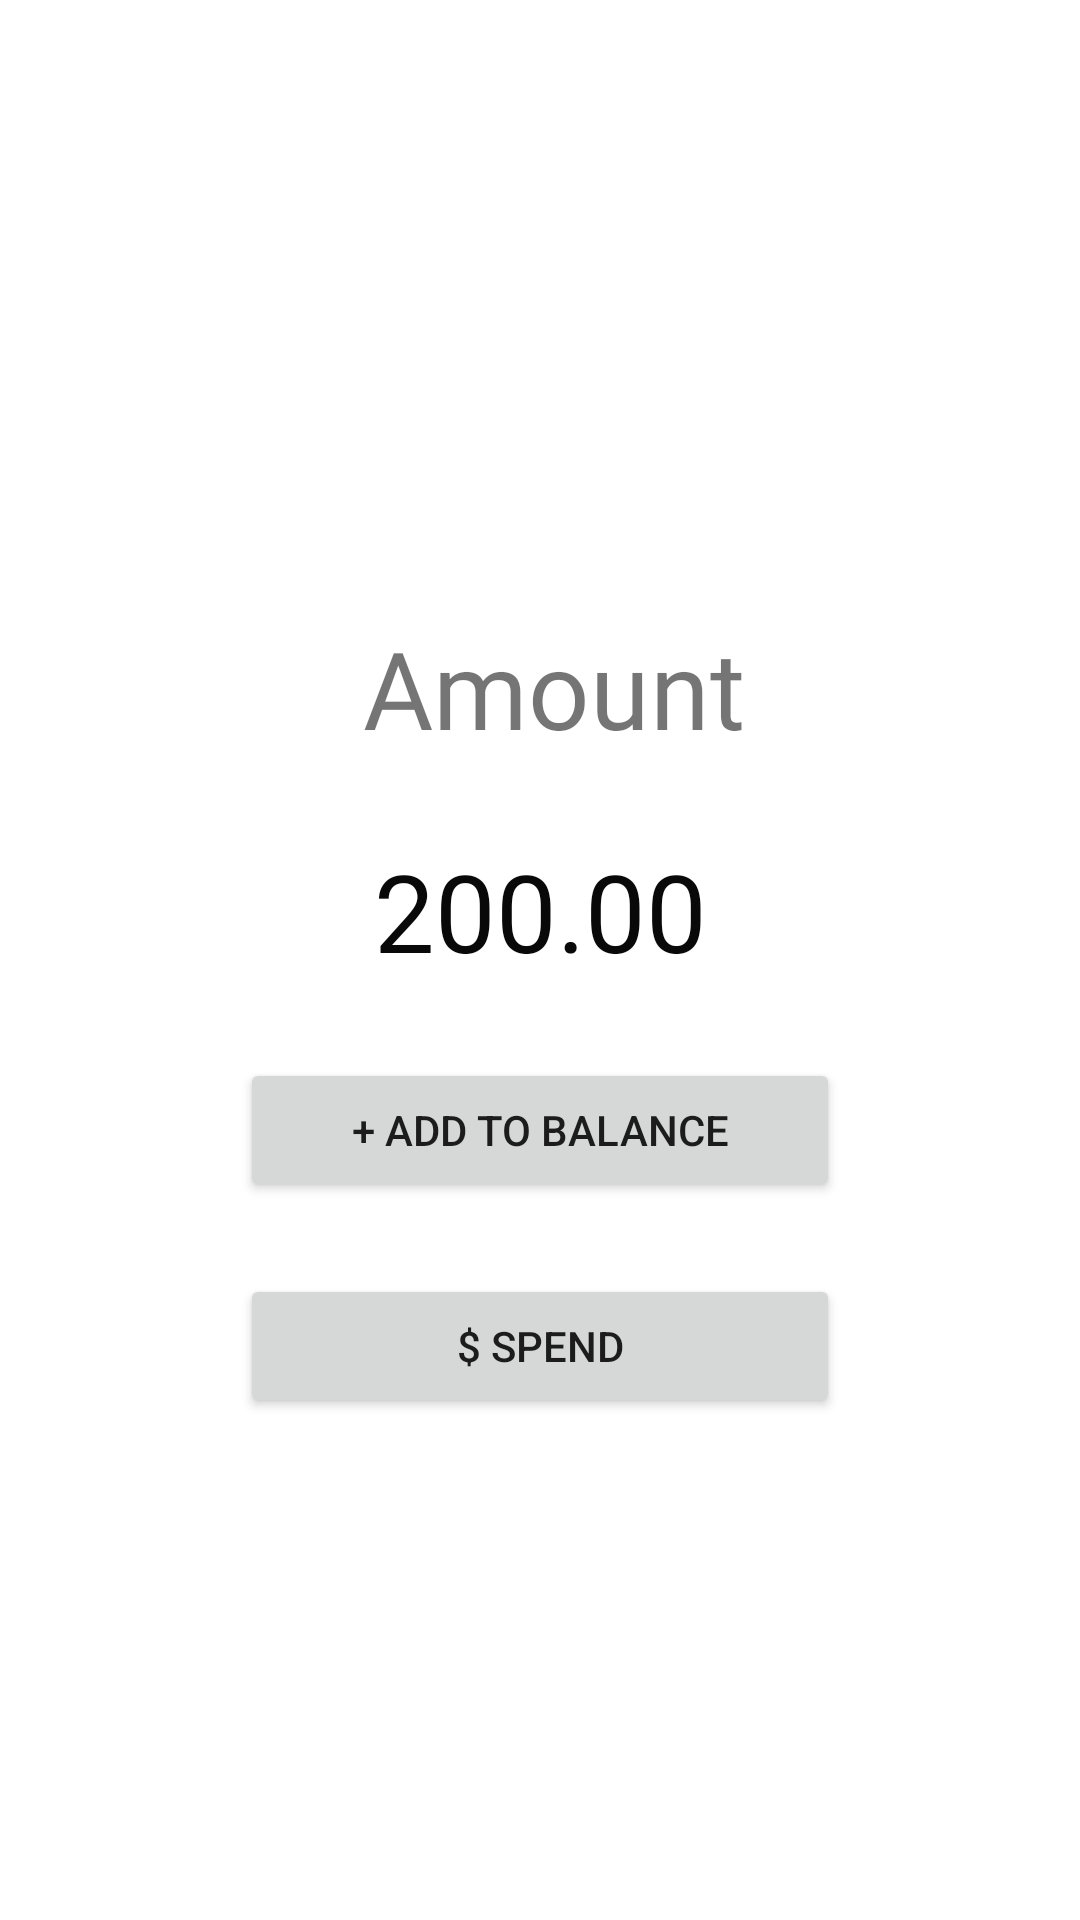

This screen was rendered from an Android layout file. Write that file and the resources it references.
<!-- AndroidManifest.xml: application theme Theme.DigitalWallet -->
<!-- res/layout/fragment_amount.xml -->
<?xml version="1.0" encoding="utf-8"?>
<androidx.constraintlayout.widget.ConstraintLayout xmlns:android="http://schemas.android.com/apk/res/android"
    xmlns:app="http://schemas.android.com/apk/res-auto"
    xmlns:tools="http://schemas.android.com/tools"
    android:layout_width="match_parent"
    android:layout_height="match_parent"
    tools:context=".AmountFragment"
    android:orientation="vertical"
    >


    <TextView
        android:id="@+id/amount"
        android:layout_width="match_parent"
        android:layout_height="wrap_content"
        android:layout_marginTop="205dp"
        android:fontFamily="@font/patua_one"
        android:gravity="center_horizontal"
        android:text=" Amount"
        android:textSize="36sp"
        app:layout_constraintEnd_toEndOf="parent"
        app:layout_constraintStart_toStartOf="parent"
        app:layout_constraintTop_toTopOf="parent" />

    <TextView
        android:id="@+id/textView3"
        android:layout_width="0dp"
        android:layout_height="wrap_content"
        android:layout_marginTop="26dp"
        android:fontFamily="@font/sonsie_one"
        android:gravity="center"
        android:text="200.00"
        android:textColor="#090909"
        android:textSize="36sp"
        app:layout_constraintEnd_toEndOf="parent"
        app:layout_constraintStart_toStartOf="parent"
        app:layout_constraintTop_toBottomOf="@+id/amount" />

    <Button
        android:id="@+id/button"
        android:layout_width="200dp"
        android:layout_height="wrap_content"
        android:layout_marginTop="25dp"
        android:text="+ Add to Balance"
        app:layout_constraintEnd_toEndOf="parent"
        app:layout_constraintStart_toStartOf="parent"
        app:layout_constraintTop_toBottomOf="@+id/textView3" />

    <Button
        android:id="@+id/button2"
        android:layout_width="200dp"
        android:layout_height="wrap_content"
        android:layout_marginTop="24dp"
        android:text="$ Spend"
        app:layout_constraintEnd_toEndOf="parent"
        app:layout_constraintStart_toStartOf="parent"
        app:layout_constraintTop_toBottomOf="@+id/button" />


</androidx.constraintlayout.widget.ConstraintLayout>
<!-- resources referenced by this layout -->
<resources>
  <style name="Theme.DigitalWallet" parent="Theme.MaterialComponents.DayNight.NoActionBar">
          
          <item name="colorPrimary">@color/purple_500</item>
          <item name="colorPrimaryVariant">@color/purple_700</item>
          <item name="colorOnPrimary">@color/white</item>
          
          <item name="colorSecondary">@color/teal_200</item>
          <item name="colorSecondaryVariant">@color/teal_700</item>
          <item name="colorOnSecondary">@color/black</item>
          
          <item name="android:statusBarColor" tools:targetApi="l">?attr/colorPrimaryVariant</item>
          
      </style>
  <!-- not gathered from this repository: default colours our renderer supplied (Android Studio template values) -->
  <color name="purple_500">#FF6200EE</color>
  <color name="purple_700">#FF3700B3</color>
  <color name="teal_200">#FF03DAC5</color>
  <color name="teal_700">#FF018786</color>
  <color name="black">#FF000000</color>
  <color name="white">#FFFFFFFF</color>
</resources>
